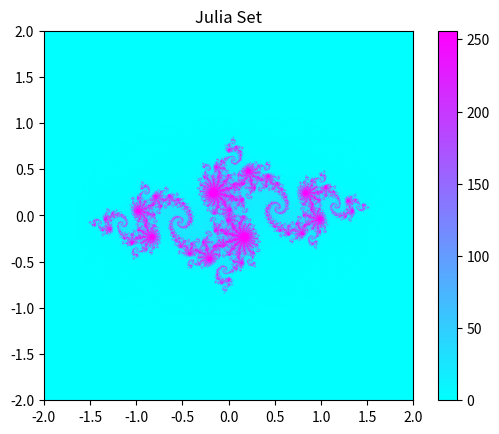

This chart was generated by the following Python code: (Note: this script raises an exception after producing the figure.)
import numpy as np
import matplotlib.pyplot as plt
import os
output_dir="../Fractal_Shapes"
def julia(c, max_iter):
    def func(z):
        for i in range(max_iter):
            z = z*z + c
            if abs(z) > 2:
                return i
        return max_iter
    return func

def generate_julia_set(c, xmin, xmax, ymin, ymax, width, height, max_iter=256):
    r1 = np.linspace(xmin, xmax, width)
    r2 = np.linspace(ymin, ymax, height)
    julia_image = np.zeros((height, width))
    func = julia(c, max_iter)
    for i in range(width):
        for j in range(height):
            z = complex(r1[i], r2[j])
            julia_image[j, i] = func(z)
    return julia_image

# Generate and save the Julia set image
c = complex(-0.8, 0.156)
julia_img = generate_julia_set(c, -2.0, 2.0, -2.0, 2.0, 800, 800)
plt.imshow(julia_img, cmap='cool', extent=(-2, 2, -2, 2))
plt.colorbar()
plt.title('Julia Set')
plt.savefig(os.path.join(output_dir, 'Julia.png'))
plt.close()

